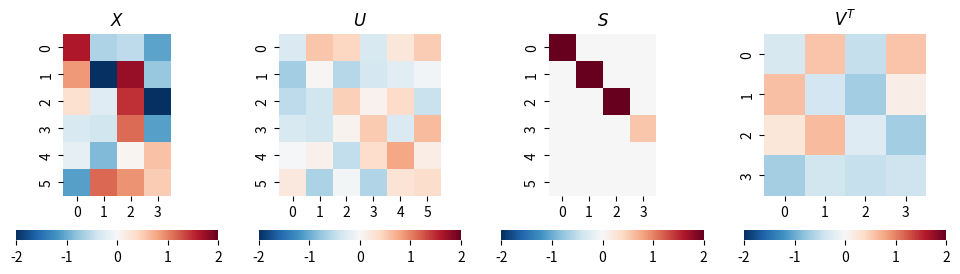
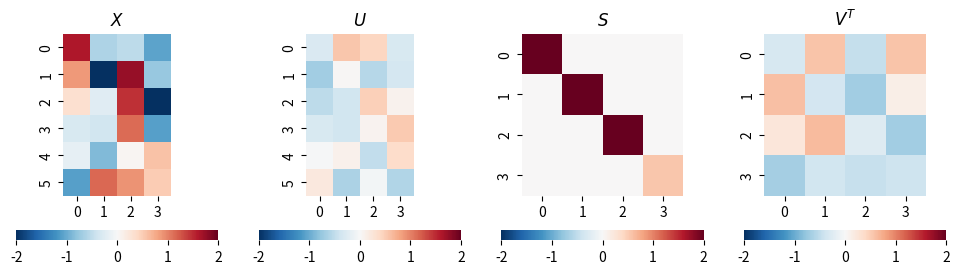
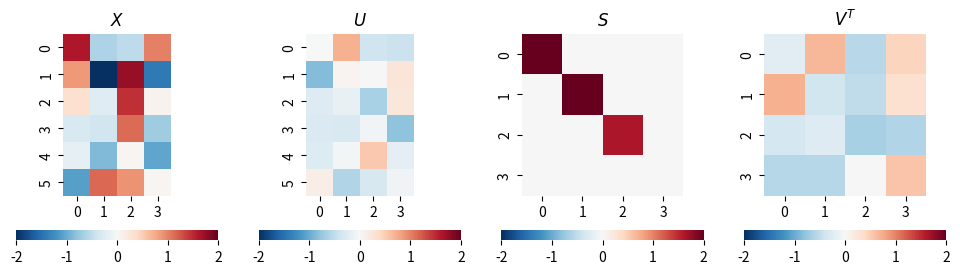
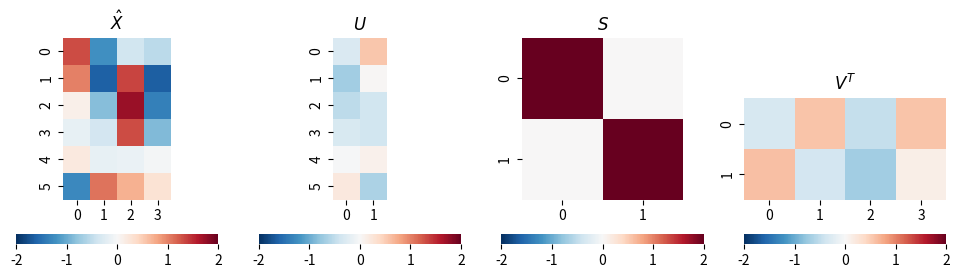
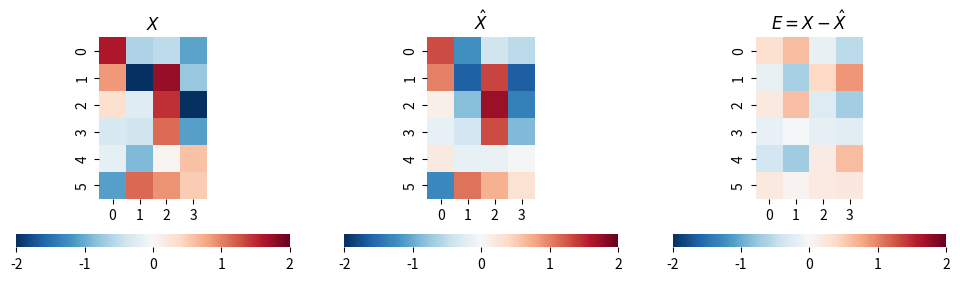
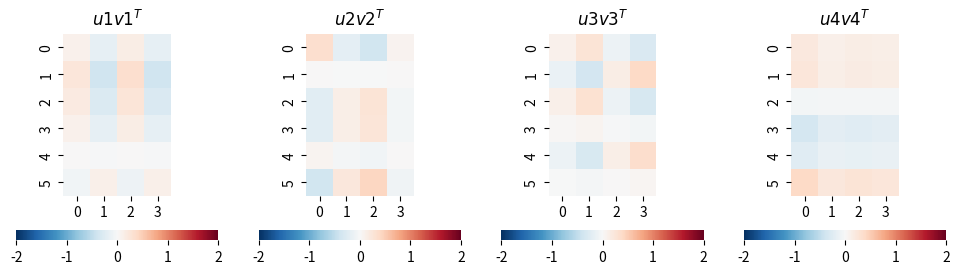
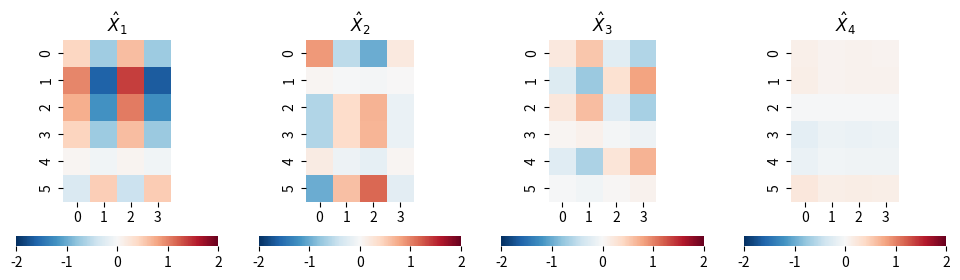
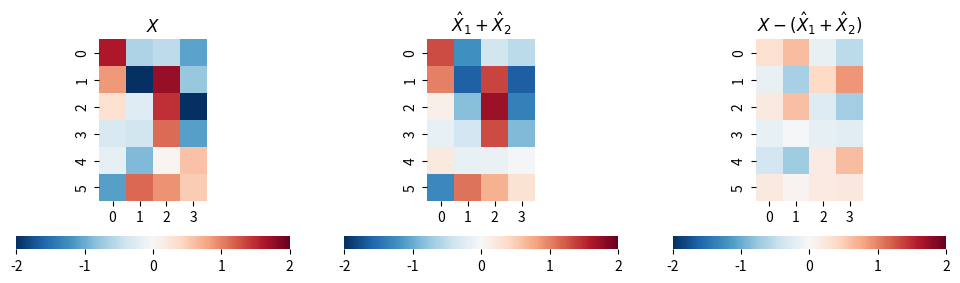
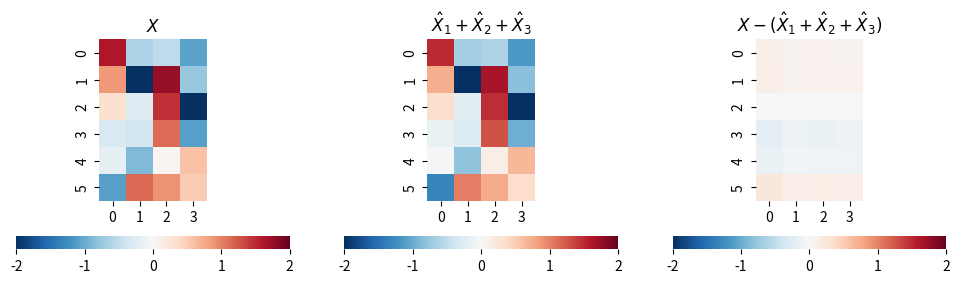

Python code for these plots, in order:

###############
# Authored by Weisheng Jiang
# Book 4  |  From Basic Arithmetic to Machine Learning
# Published and copyrighted by Tsinghua University Press
# Beijing, China, 2022
###############

# Bk4_Ch16_01.py

#%%
# Bk4_Ch16_01_A

import numpy as np
from matplotlib import pyplot as plt
import seaborn as sns
PRECISION = 3

def svd(X,full_matrices):
    
    U, s, Vt = np.linalg.svd(X,full_matrices = full_matrices)

    # Put the vector singular values into a padded matrix
    
    if full_matrices:
        S = np.zeros(X.shape)
        np.fill_diagonal(S, s)
    else:
        S = np.diag(s)

    # Rounding for display
    return np.round(U, PRECISION), np.round(S, PRECISION), np.round(Vt.T, PRECISION)

# Repeatability
np.random.seed(1)

# Generate random matrix
X = np.random.randn(6, 4)

# manipulate X and reduce rank to 3
# X[:,3] = X[:,0] + X[:,1]
all_max = 2; all_min = -2

#%% full

U, S, V = svd(X, full_matrices = True)

fig, axs = plt.subplots(1, 4, figsize=(12, 3))

plt.sca(axs[0])
ax = sns.heatmap(X,cmap='RdBu_r',vmax = all_max,vmin = all_min,
                 cbar_kws={"orientation": "horizontal"})
ax.set_aspect("equal")
plt.title('$X$')

plt.sca(axs[1])
ax = sns.heatmap(U,cmap='RdBu_r',vmax = all_max,vmin = all_min,
                 cbar_kws={"orientation": "horizontal"})
ax.set_aspect("equal")
plt.title('$U$')

plt.sca(axs[2])
ax = sns.heatmap(S,cmap='RdBu_r',vmax = all_max,vmin = all_min,
                 cbar_kws={"orientation": "horizontal"})
ax.set_aspect("equal")
plt.title('$S$')

plt.sca(axs[3])
ax = sns.heatmap(V.T,cmap='RdBu_r',vmax = all_max,vmin = all_min,
                 cbar_kws={"orientation": "horizontal"})
ax.set_aspect("equal")
plt.title('$V^T$')

#%%

# Bk4_Ch16_01_B

#%% Economy-size, thin

U, S, V = svd(X, full_matrices = False)

fig, axs = plt.subplots(1, 4, figsize=(12, 3))

plt.sca(axs[0])
ax = sns.heatmap(X,cmap='RdBu_r',vmax = all_max,vmin = all_min,
                 cbar_kws={"orientation": "horizontal"})
ax.set_aspect("equal")
plt.title('$X$')


plt.sca(axs[1])
ax = sns.heatmap(U,cmap='RdBu_r',vmax = all_max,vmin = all_min,
                 cbar_kws={"orientation": "horizontal"})
ax.set_aspect("equal")
plt.title('$U$')

plt.sca(axs[2])
ax = sns.heatmap(S,cmap='RdBu_r',vmax = all_max,vmin = all_min,
                 cbar_kws={"orientation": "horizontal"})
ax.set_aspect("equal")
plt.title('$S$')

plt.sca(axs[3])
ax = sns.heatmap(V.T,cmap='RdBu_r',vmax = all_max,vmin = all_min,
                 cbar_kws={"orientation": "horizontal"})
ax.set_aspect("equal")
plt.title('$V^T$')

#%%

# Bk4_Ch16_01_C

#%% Compact

import copy

X_rank_3 = copy.deepcopy(X);
# manipulate X and reduce rank to 3
X_rank_3[:,3] = X[:,0] + X[:,1]

U_rank_3, S_rank_3, V_rank_3 = svd(X_rank_3, full_matrices = False)

fig, axs = plt.subplots(1, 4, figsize=(12, 3))

plt.sca(axs[0])
ax = sns.heatmap(X_rank_3,cmap='RdBu_r',vmax = all_max,vmin = all_min,
                 cbar_kws={"orientation": "horizontal"})
ax.set_aspect("equal")
plt.title('$X$')


plt.sca(axs[1])
ax = sns.heatmap(U_rank_3,cmap='RdBu_r',vmax = all_max,vmin = all_min,
                 cbar_kws={"orientation": "horizontal"})
ax.set_aspect("equal")
plt.title('$U$')

plt.sca(axs[2])
ax = sns.heatmap(S_rank_3,cmap='RdBu_r',vmax = all_max,vmin = all_min,
                 cbar_kws={"orientation": "horizontal"})
ax.set_aspect("equal")
plt.title('$S$')

plt.sca(axs[3])
ax = sns.heatmap(V_rank_3.T,cmap='RdBu_r',vmax = all_max,vmin = all_min,
                 cbar_kws={"orientation": "horizontal"})
ax.set_aspect("equal")
plt.title('$V^T$')

#%%

# Bk4_Ch16_01_D
#%% Truncated

num_p = 2; 

U_truc = U[:,0:num_p]

S_truc = S[0:num_p,0:num_p]

V_truc = V[:,0:num_p]

X_hat = U_truc@S_truc@(V_truc.T)

# reproduce
fig, axs = plt.subplots(1, 4, figsize=(12, 3))

plt.sca(axs[0])
ax = sns.heatmap(X_hat,cmap='RdBu_r',vmax = all_max,vmin = all_min,
                 cbar_kws={"orientation": "horizontal"})
ax.set_aspect("equal")
plt.title('$\hat{X}$')

plt.sca(axs[1])
ax = sns.heatmap(U_truc,cmap='RdBu_r',vmax = all_max,vmin = all_min,
                 cbar_kws={"orientation": "horizontal"})
ax.set_aspect("equal")
plt.title('$U$')

plt.sca(axs[2])
ax = sns.heatmap(S_truc,cmap='RdBu_r',vmax = all_max,vmin = all_min,
                 cbar_kws={"orientation": "horizontal"})
ax.set_aspect("equal")
plt.title('$S$')

plt.sca(axs[3])
ax = sns.heatmap(V_truc.T,cmap='RdBu_r',vmax = all_max,vmin = all_min,
                 cbar_kws={"orientation": "horizontal"})
ax.set_aspect("equal")
plt.title('$V^T$')

# Error
fig, axs = plt.subplots(1, 3, figsize=(12, 3))

plt.sca(axs[0])
ax = sns.heatmap(X,cmap='RdBu_r',vmax = all_max,vmin = all_min,
                 cbar_kws={"orientation": "horizontal"})
ax.set_aspect("equal")
plt.title('$X$')


plt.sca(axs[1])
ax = sns.heatmap(X_hat,cmap='RdBu_r',vmax = all_max,vmin = all_min,
                 cbar_kws={"orientation": "horizontal"})
ax.set_aspect("equal")
plt.title('$\hat{X}$')

plt.sca(axs[2])
ax = sns.heatmap(X - X_hat,cmap='RdBu_r',vmax = all_max,vmin = all_min,
                 cbar_kws={"orientation": "horizontal"})
ax.set_aspect("equal")
plt.title('$E = X - \hat{X}$')

#%%

# Bk4_Ch16_01_E

#%% Tensor products

u1_outer_v1 = np.outer(U[:,0][:, None], V[:,0][:, None]);

u2_outer_v2 = np.outer(U[:,1][:, None], V[:,1][:, None]);

u3_outer_v3 = np.outer(U[:,2][:, None], V[:,2][:, None]);

u4_outer_v4 = np.outer(U[:,3][:, None], V[:,3][:, None]);

# visualize tensor products

fig, axs = plt.subplots(1, 4, figsize=(12, 3))

plt.sca(axs[0])
ax = sns.heatmap(u1_outer_v1,cmap='RdBu_r',vmax = all_max,vmin = all_min,
                 cbar_kws={"orientation": "horizontal"})
ax.set_aspect("equal")
plt.title('$u1v1^T$')

plt.sca(axs[1])
ax = sns.heatmap(u2_outer_v2,cmap='RdBu_r',vmax = all_max,vmin = all_min,
                 cbar_kws={"orientation": "horizontal"})
ax.set_aspect("equal")
plt.title('$u2v2^T$')

plt.sca(axs[2])
ax = sns.heatmap(u3_outer_v3,cmap='RdBu_r',vmax = all_max,vmin = all_min,
                 cbar_kws={"orientation": "horizontal"})
ax.set_aspect("equal")
plt.title('$u3v3^T$')

plt.sca(axs[3])
ax = sns.heatmap(u4_outer_v4,cmap='RdBu_r',vmax = all_max,vmin = all_min,
                 cbar_kws={"orientation": "horizontal"})
ax.set_aspect("equal")
plt.title('$u4v4^T$')


X_1 = S[0,0]*u1_outer_v1
# X_1 = S[0,0]*U[:,0][:, None]@V[:,0][None, :];
X_2 = S[1,1]*u2_outer_v2
# X_2 = S[1,1]*U[:,1][:, None]@V[:,1][None, :];
X_3 = S[2,2]*u3_outer_v3
# X_3 = S[2,2]*U[:,2][:, None]@V[:,2][None, :];
X_4 = S[3,3]*u4_outer_v4
# X_4 = S[3,3]*U[:,3][:, None]@V[:,3][None, :];

# visualize components
fig, axs = plt.subplots(1, 4, figsize=(12, 3))

plt.sca(axs[0])
ax = sns.heatmap(X_1,cmap='RdBu_r',vmax = all_max,vmin = all_min,
                 cbar_kws={"orientation": "horizontal"})
ax.set_aspect("equal")
plt.title('$\hat{X}_1$')

plt.sca(axs[1])
ax = sns.heatmap(X_2,cmap='RdBu_r',vmax = all_max,vmin = all_min,
                 cbar_kws={"orientation": "horizontal"})
ax.set_aspect("equal")
plt.title('$\hat{X}_2$')

plt.sca(axs[2])
ax = sns.heatmap(X_3,cmap='RdBu_r',vmax = all_max,vmin = all_min,
                 cbar_kws={"orientation": "horizontal"})
ax.set_aspect("equal")
plt.title('$\hat{X}_3$')

plt.sca(axs[3])
ax = sns.heatmap(X_4,cmap='RdBu_r',vmax = all_max,vmin = all_min,
                 cbar_kws={"orientation": "horizontal"})
ax.set_aspect("equal")
plt.title('$\hat{X}_4$')

#%%

# Bk4_Ch16_01_F

#%% Reproduction and error

fig, axs = plt.subplots(1, 3, figsize=(12, 3))

plt.sca(axs[0])
ax = sns.heatmap(X,cmap='RdBu_r',vmax = all_max,vmin = all_min,
                 cbar_kws={"orientation": "horizontal"})
ax.set_aspect("equal")
plt.title('$X$')

plt.sca(axs[1])
ax = sns.heatmap(X_1 + X_2,cmap='RdBu_r',vmax = all_max,vmin = all_min,
                 cbar_kws={"orientation": "horizontal"})
ax.set_aspect("equal")
plt.title('$\hat{X}_1 + \hat{X}_2$')


plt.sca(axs[2])
ax = sns.heatmap(X - (X_1 + X_2),cmap='RdBu_r',vmax = all_max,vmin = all_min,
                 cbar_kws={"orientation": "horizontal"})
ax.set_aspect("equal")
plt.title('$X - (\hat{X}_1 + \hat{X}_2)$')


fig, axs = plt.subplots(1, 3, figsize=(12, 3))


plt.sca(axs[0])
ax = sns.heatmap(X,cmap='RdBu_r',vmax = all_max,vmin = all_min,
                 cbar_kws={"orientation": "horizontal"})
ax.set_aspect("equal")
plt.title('$X$')

plt.sca(axs[1])
ax = sns.heatmap(X_1 + X_2 + X_3,cmap='RdBu_r',vmax = all_max,vmin = all_min,
                 cbar_kws={"orientation": "horizontal"})
ax.set_aspect("equal")
plt.title('$\hat{X}_1 + \hat{X}_2 + \hat{X}_3$')


plt.sca(axs[2])
ax = sns.heatmap(X - (X_1 + X_2 + X_3),cmap='RdBu_r',vmax = all_max,vmin = all_min,
                 cbar_kws={"orientation": "horizontal"})
ax.set_aspect("equal")
plt.title('$X - (\hat{X}_1 + \hat{X}_2 + \hat{X}_3)$')
